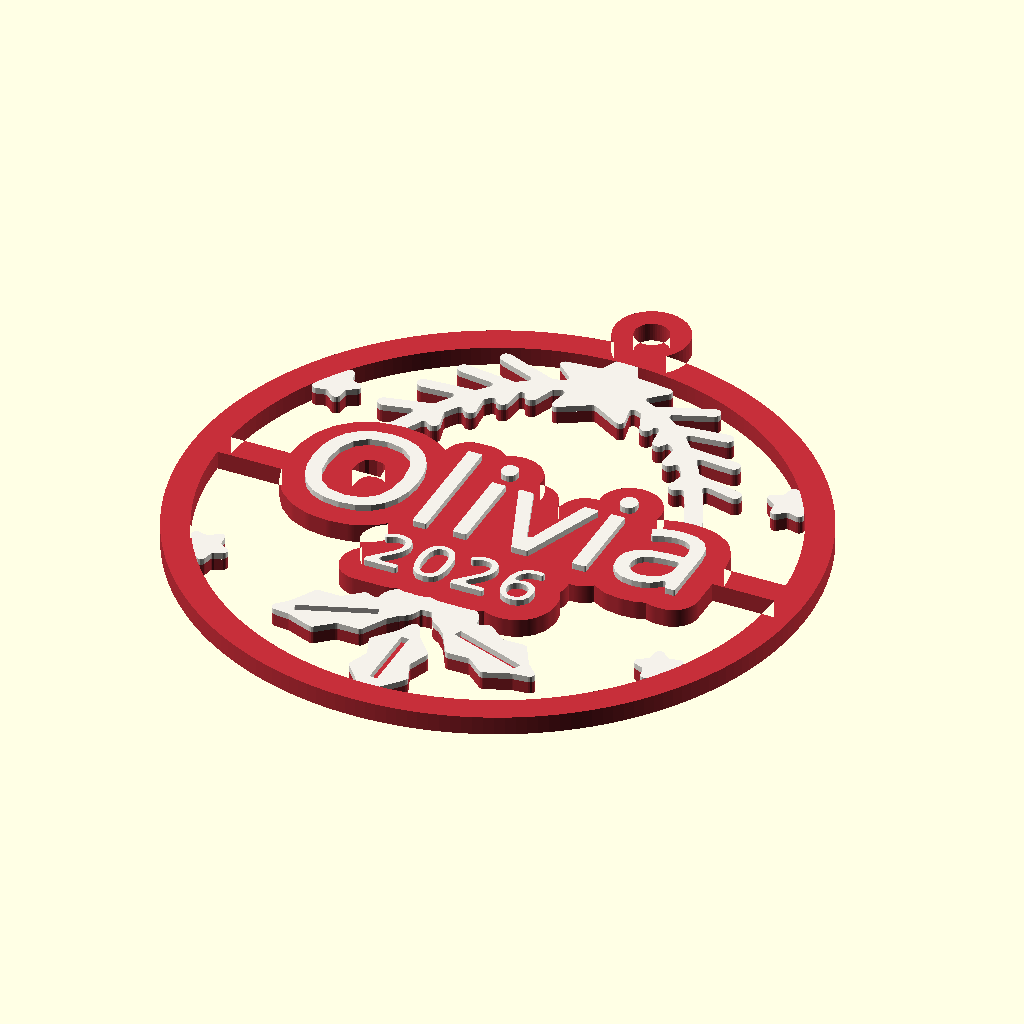
Cell 1: rendered with the file's own defaults.
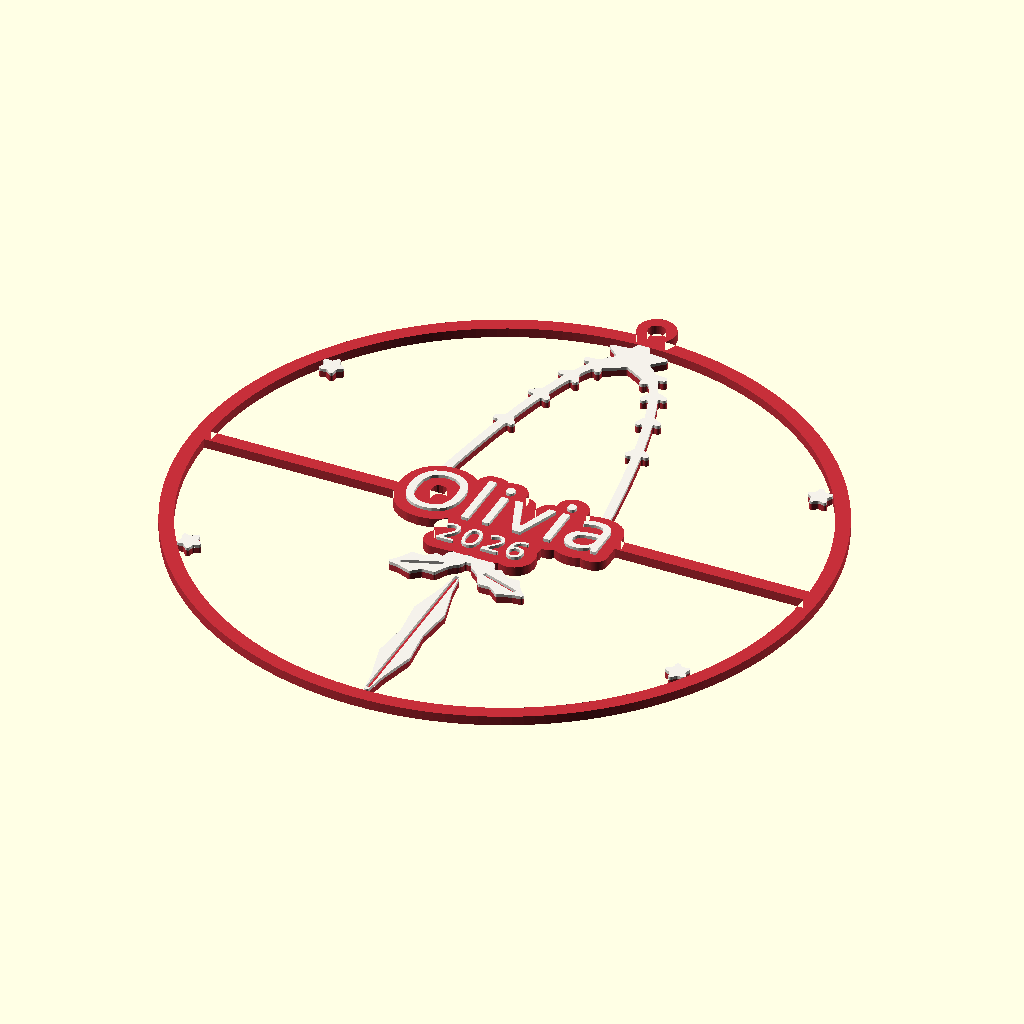
Cell 2: RO = 80 (everything else at default).
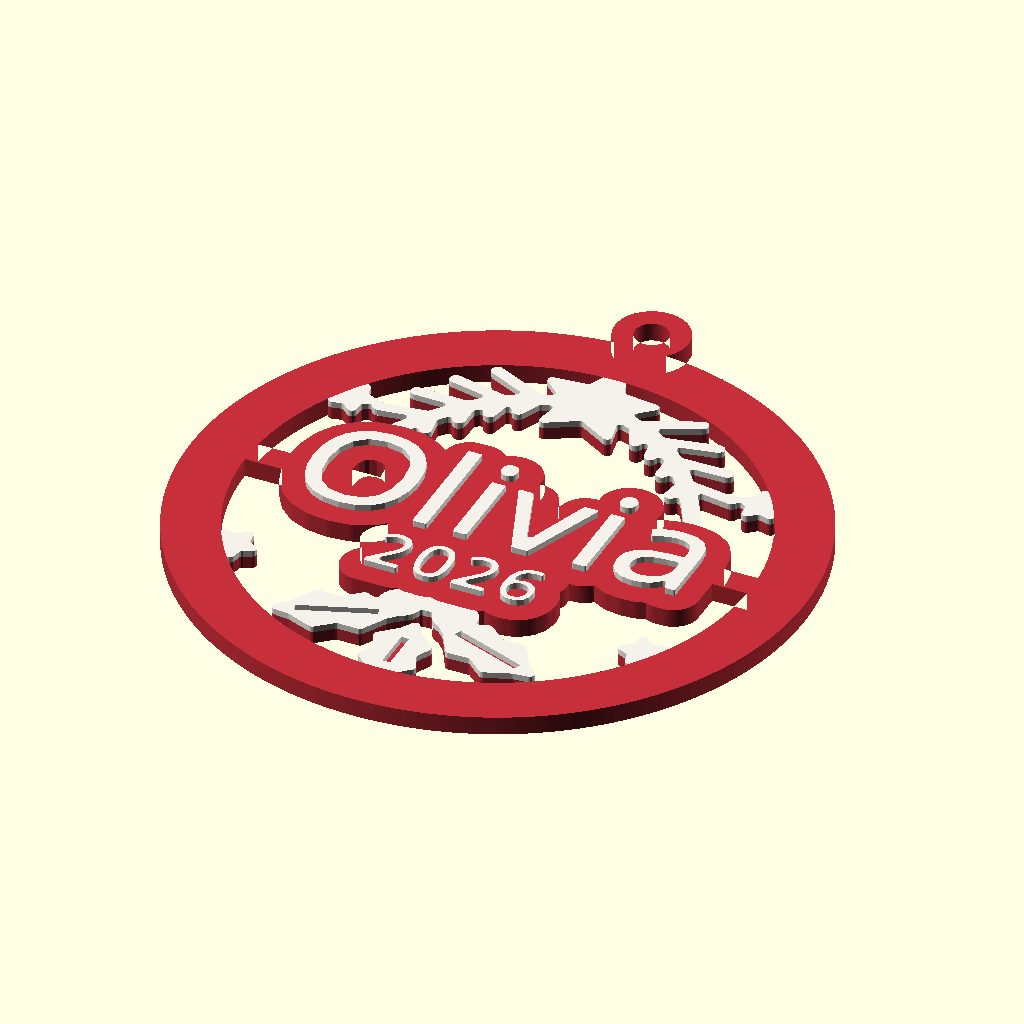
Cell 3: RW = 7.2 (everything else at default).
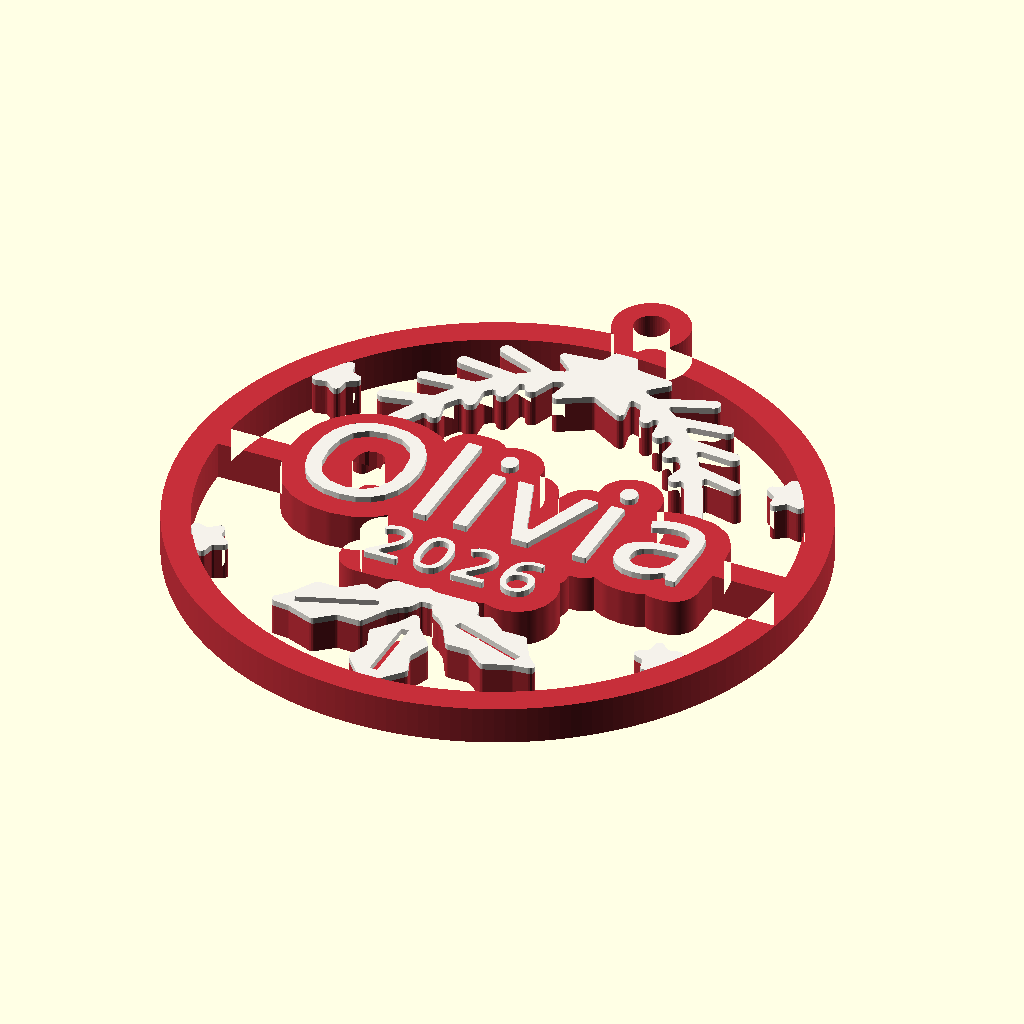
Cell 4: the same model with T = 4.8.
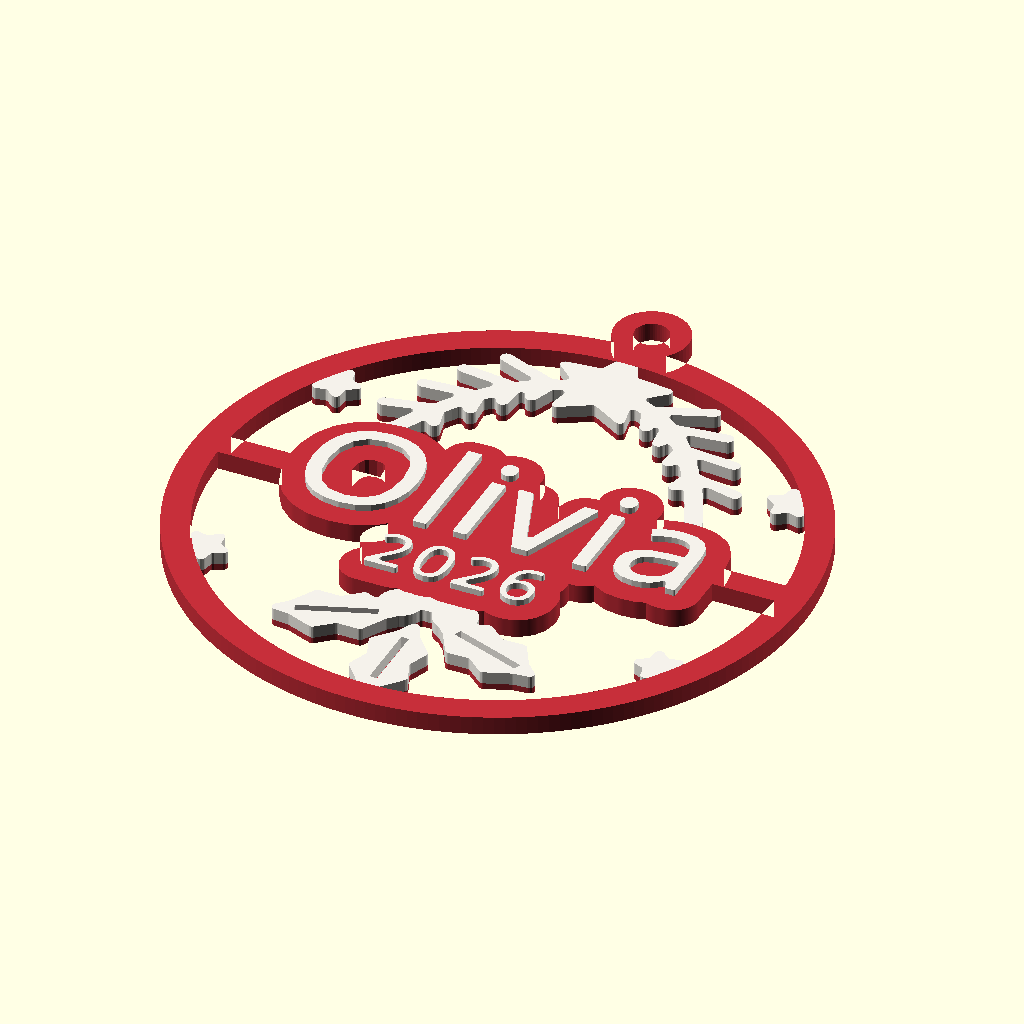
Cell 5: CAP = 1.6 (everything else at default).
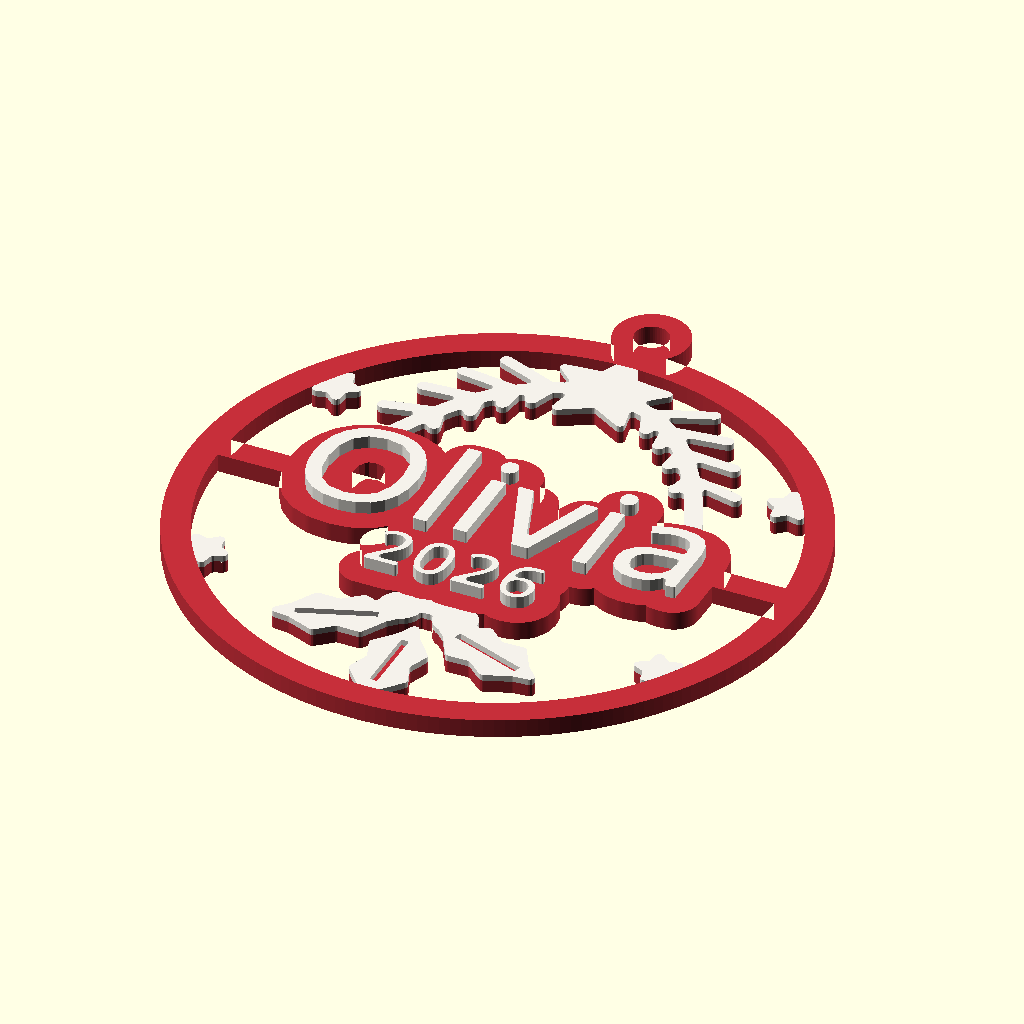
Cell 6 — RAISE set to 1.6, the other parameters unchanged.
All cells are drawn from the same view direction (rotation 55°, 0°, 25°, orthographic, colour scheme Cornfield), but the view is re-fitted for each cell, so position and scale can differ between cells as well as the parameter.
Source of the model, openscad_models/christmas_ornaments/name_ring/name_ring.scad:
// Openwork Name Ornament (2026-11-18). Scott picked form 1 of five after the domed
// name ornament's inlaid name printed lumpy on its curve ("Jessee", 2026-11-18): a
// flat open ring with the name across the middle on its own outline, held to the
// rim by a bar, a star, pine sprigs and a berry swag, so the tree's lights show
// through. Our own motifs (star, pine, berries), not the snowflakes of the
// ornaments Scott showed for reference.
//
// Printed flat, back on the plate, nothing overhangs. Two colours, by height:
//   frame   the ring, the loop, the name's outline and bar (0-2.4 mm), and the
//           star, sprigs and swag up to 1.6 mm
//   accent  the tops of the star, sprigs, swag and berries (1.6-2.4 mm), and the
//           name and year, raised 0.8 mm on their outline (2.4-3.2 mm)
// The AMS changes colour only on the four layers from 1.6 to 2.4 mm.
//
// The maker's mark is engraved in the back of the name's outline, turned to read
// when the ornament is turned over on its loop, as an ornament is (the domed one's
// read upside down that way, Scott's print, 2026-11-18).
//
//   NAME, YEAR   the personalisation (YEAR = "" leaves it off)
//   part = frame | accent | union | all
include <../../brand/obc_mark.scad>

NAME = "Olivia";
YEAR = "2026";
part = "all";

$fn = 96;
RO   = 40;            // 80 mm across
RW   = 3.6;           // the ring's width
RI   = RO - RW;
T    = 2.4;           // the frame's thickness
CAP  = 0.8;           // the accent tops of the motifs: four layers
RAISE = 0.8;          // the name and year stand this far above their outline

NAME_FONT = "Lobster:style=Regular";
YEAR_FONT = "Montserrat:style=ExtraBold";
// Lobster's advance per unit size, measured with textmetrics (see pmm/build_pmm.py)
NAME_CHARS = "ABCDEFGHIJKLMNOPQRSTUVWXYZabcdefghijklmnopqrstuvwxyz0123456789 -'.!&";
NAME_ADV = [0.9278, 0.8903, 0.6903, 0.9208, 0.6375, 0.6375, 0.8028, 0.9236, 0.5208, 0.7444, 0.8347, 0.5264, 1.0931, 0.9278, 0.9236, 0.7958, 0.9236, 0.8347, 0.7917, 0.6681, 0.9944, 0.8542, 1.3361, 0.8611, 0.8611, 0.7528, 0.6486, 0.6167, 0.4736, 0.6611, 0.5083, 0.3708, 0.6667, 0.6292, 0.2903, 0.2958, 0.6556, 0.2875, 0.9736, 0.6306, 0.6764, 0.65, 0.675, 0.5222, 0.4389, 0.3833, 0.6375, 0.575, 0.9181, 0.6945, 0.6389, 0.5944, 0.7583, 0.4403, 0.6833, 0.7139, 0.6611, 0.7181, 0.6945, 0.6444, 0.6931, 0.6792, 0.3014, 0.4028, 0.2722, 0.3653, 0.3569, 0.9472];
function name_adv(c) = let (i = search(c, NAME_CHARS)) len(i) && i[0] != [] ? NAME_ADV[i[0]] : 0.7;
function name_w(s, n) = n <= 0 ? 0 : name_w(s, n - 1) + name_adv(s[n - 1]);
NAME_W    = 60;       // the widest the name may run
NAME_SIZE = len(NAME) == 0 ? 15 : min(15, NAME_W / name_w(NAME, len(NAME)));
NAME_Y    = 3;
YEAR_SIZE = 6.5;      // strokes over 1 mm: the 5.5 mm year on the dome lost a stroke
YEAR_Y    = NAME_Y - 0.55 * NAME_SIZE - 6;
OUTLINE   = 1.8;      // the name's outline, past its letters

// cleaned as a nozzle draws: gaps under 0.85 closed, strokes under a bead opened
module clean() offset(r = 0.21, $fn = 12) offset(delta = -0.21) offset(r = -0.425, $fn = 12) offset(delta = 0.425) children();

module name2d() clean() translate([0, NAME_Y]) text(NAME, size = NAME_SIZE, font = NAME_FONT, halign = "center", valign = "center");
module year2d() if (len(YEAR)) clean() translate([0, YEAR_Y]) text(YEAR, size = YEAR_SIZE, font = YEAR_FONT, halign = "center", valign = "center", spacing = 1.12);
module words2d() { name2d(); year2d(); }

// the outline: every letter, dot and the year merged into one piece, and a bar
// across the middle out to the ring on both sides, so any name holds together
module outline2d() {
    offset(r = OUTLINE) offset(r = 1.2) offset(delta = -1.2) offset(r = 1.2) words2d();   // gaps under 2.4 closed
    intersection() {
        translate([-RO, NAME_Y - 0.12 * NAME_SIZE - 1.7]) square([2 * RO, 3.4]);   // 3.4: at 2.8 the fragility check put it on watch
        circle(r = RI + 1);
    }
}

module ring2d() difference() { circle(r = RO, $fn = 192); circle(r = RI, $fn = 192); }
LOOP_RO = 4.8; LOOP_RI = 2.2;
module loop2d() translate([0, RO + LOOP_RO - 1.6]) difference() { circle(r = LOOP_RO, $fn = 48); circle(r = LOOP_RI, $fn = 48); }

module star2d(r, k = 0.47) polygon([for (i = [0 : 9]) let (a = 90 + 36 * i, rr = i % 2 ? r * k : r) [rr * cos(a), rr * sin(a)]]);
module seg(a, b, w) hull() { translate(a) circle(d = w, $fn = 16); translate(b) circle(d = w, $fn = 16); }
function bez(p, t) = (1 - t) * (1 - t) * p[0] + 2 * (1 - t) * t * p[1] + t * t * p[2];
function unit(v) = v / norm(v);
// a pine sprig along a curve: a stem, and needle pairs reaching toward its tip
module sprig(p, n = 9, len_ = 4.6, w = 1.3, stem = 1.7, t0 = 0.12, t1 = 0.94) {
    for (i = [0 : 15]) seg(bez(p, i / 16), bez(p, (i + 1) / 16), stem);
    for (i = [0 : n - 1]) let (t = t0 + (t1 - t0) * i / (n - 1), c = bez(p, t),
                               d = unit(bez(p, t + 0.01) - bez(p, t - 0.01)), nn = [-d[1], d[0]])
        for (s = [-1, 1]) let (v = 0.7 * d + 0.71 * s * nn,
                               // needles on the inside of the curve, toward the ornament's
                               // middle, fan together; shorter there, so the air between
                               // them stays wide enough to print (2026-11-18)
                               inner = v * c < 0 ? 0.45 : 1)
            seg(c, c + len_ * inner * v * (1 - 0.3 * t), w);
}
// anything narrower than 1.2 mm (two beads) taken off, and sharp tips rounded at
// 0.6 mm: a star's point or a holly spike otherwise runs down to nothing
module open12() offset(r = 0.6, $fn = 16) offset(delta = -0.6) children();
// and the roots of the V's where a needle, a stem or a star's arm meet filled to
// 0.45 mm: narrower than 0.8 they print closed anyway, as a ragged wedge
module close09() offset(r = -0.45, $fn = 16) offset(delta = 0.45) children();
STAR_R = 8.5;
// the boughs reach down to the name's ends: a short name (Mia, Zoë) left them
// hanging in the air at a fixed 23 mm (2026-11-18)
BOUGH_X = min(23, max(13, NAME_SIZE * name_w(NAME, len(NAME)) / 2 - 1));
// its top point runs 3.2 mm into the ring: rounding the point (open12) takes ~1.9 off
STAR_Y = RI - STAR_R + 3.2;
// a holly leaf from the origin along +x: a pointed oval with spiked edges
module holly2d(L = 15, W = 7.5, k = 3)
    polygon(concat(
        [for (i = [0 : 2 * k]) let (s = i / (2 * k), w = (i % 2 ? 0.62 : 1) * W / 2 * sin(180 * s)) [L * s, w]],
        [for (i = [2 * k - 1 : -1 : 1]) let (s = i / (2 * k), w = (i % 2 ? 0.62 : 1) * W / 2 * sin(180 * s)) [L * s, -w]]));
HOLLY_Y = YEAR_Y - 9.2;      // the top berry runs into the year's outline
module motifs2d() open12() close09() {
    // the star, and two pine boughs from it down to the name: a tree's canopy
    translate([0, STAR_Y]) star2d(STAR_R);
    for (m = [0, 1]) mirror([m, 0]) {
        // four long needle pairs (Scott, 2026-11-19: fewer, so they read as pine, not a
        // garland of stubs); at eight the needles stood 0.47 mm apart and printed webbed
        sprig([[-0.5, STAR_Y - 1], [-0.6 * BOUGH_X, STAR_Y - 1], [-BOUGH_X, NAME_Y + 0.35 * NAME_SIZE]], n = 4, len_ = 8.5, w = 1.6, stem = 2.2, t0 = 0.24, t1 = 0.72);   // needles clear of the star and the name
        // small stars caught on the ring, either side
        for (a = [148, 212]) translate([RI * cos(a), RI * sin(a)] * 0.96) rotate(a - 90) star2d(3.8, 0.5);
    }
    // holly under the year: three leaves and three berries, the bottom leaf
    // running into the ring
    translate([0, HOLLY_Y]) {
        for (a = [-160, -20, -90]) rotate(a) translate([1.5, 0]) holly2d(a == -90 ? RI + HOLLY_Y + 1.5 : 17.5, 9);
        for (p = [[0, 3.4], [-3.6, 0.9], [3.6, 0.9]]) translate(p) circle(r = 2.8, $fn = 32);
    }
}
// the holly's veins, cut through the accent so the frame colour shows
module veins2d() translate([0, HOLLY_Y]) for (a = [-160, -20, -90]) rotate(a)
    translate([5.5, -0.5]) square([a == -90 ? RI + HOLLY_Y - 7 : 10, 1.0]);

module frame2d() union() { ring2d(); loop2d(); outline2d(); }

module frame() {
    linear_extrude(T) frame2d();
    linear_extrude(T - CAP) motifs2d();
}
module accent() {
    translate([0, 0, T - CAP]) linear_extrude(CAP) difference() { motifs2d(); frame2d(); veins2d(); }
    translate([0, 0, T]) linear_extrude(RAISE) words2d();
}
MARK_H = 4.5;
// the mark turned 180 from obc_mark's (which reads when tipped back, as under a
// building): an ornament is turned over on its loop, side to side
module frame_marked() difference() { frame(); translate([0, NAME_Y - 0.12 * NAME_SIZE, 0]) rotate([0, 0, 180]) obc_engrave(MARK_H); }

if (part == "frame") frame_marked();
else if (part == "accent") accent();
else if (part == "union") union() { frame_marked(); accent(); }
else { color("#C62F3A") frame_marked(); color("#F4F1EA") accent(); }
Customizer parameters (derived from the source; name, type, default, range or options):
NAME: string, default "Olivia"
YEAR: string, default "2026"
part: string, default "all"
RO: number, default 40
RW: number, default 3.6
T: number, default 2.4
CAP: number, default 0.8
RAISE: number, default 0.8
NAME_FONT: string, default "Lobster:style=Regular"
YEAR_FONT: string, default "Montserrat:style=ExtraBold"
